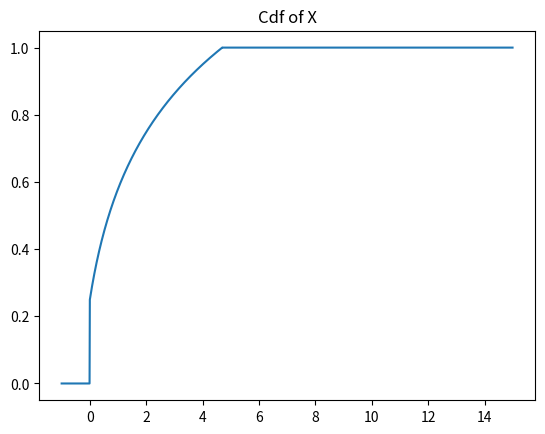
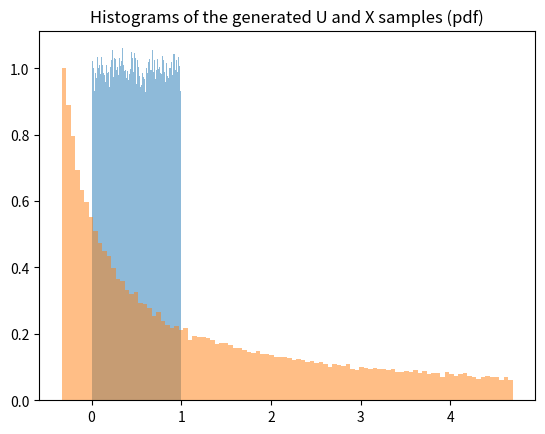
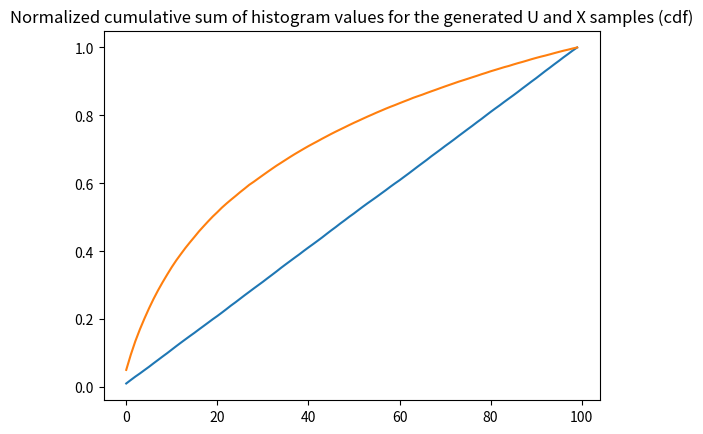
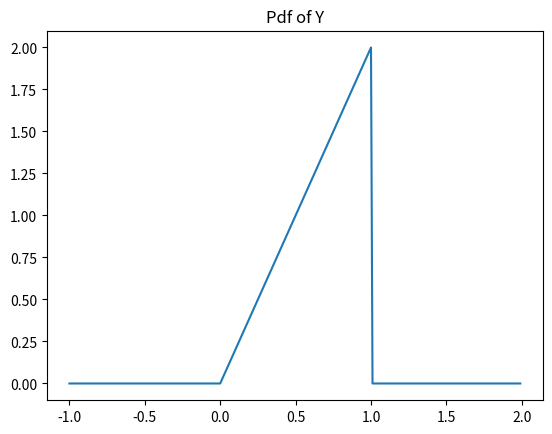
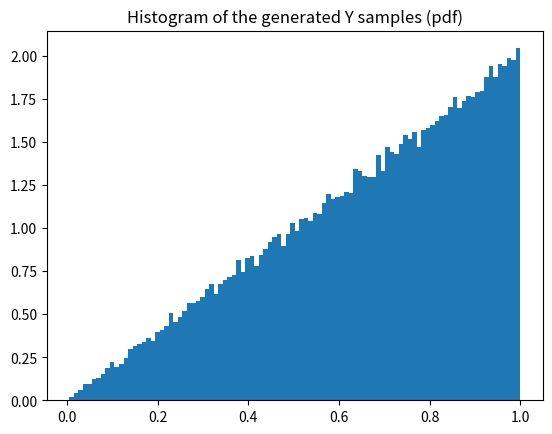
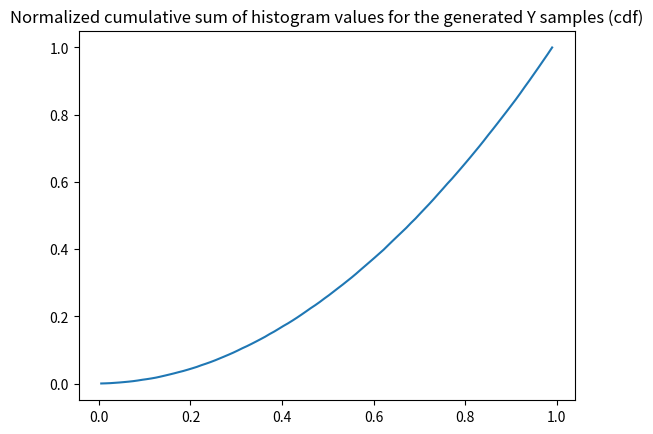

Here is the Python script that generated these plots, in order:
#!/usr/bin/env python3
# -*- coding: utf-8 -*-
"""
Created on Tue Apr 28 19:42:04 2020

[redacted]
"""

import numpy as np
import math
from matplotlib import pyplot as plt

numSamples = 100000
numBins = 100

# For the random variable X, Fx(x) = 0.36*ln(|3x+2|).
def Fx(x):
    if x < 0:
        return 0
    elif x <= 4.7:
        return 0.36*math.log(abs(3*x+2))
    else:
        return 1

Fx_array = []
ind = []
for i in range(-100,1500):
    Fx_array.append(Fx(i/100))
    ind.append(i/100)
plt.figure()
plt.title('Cdf of X')
plt.plot(ind,Fx_array)

#inverse transformation method
print('-------------------------- Inverse transformation method --------------------------')
def Fx_inverse(u):
    return (math.exp((25*u)/9)/3) - (2/3)

U = []
X = []
for i in range(numSamples):
    U.append(np.random.rand())
    X.append(Fx_inverse(U[i]))
plt.figure()
plt.title('Histograms of the generated U and X samples (pdf)')
hU = plt.hist(U,numBins,alpha=0.5, density=True)
hX = plt.hist(X,numBins,alpha=0.5, density=True)
plt.figure()
plt.title('Normalized cumulative sum of histogram values for the generated U and X samples (cdf)')
plt.plot(np.cumsum(hU[0])/hU[0].sum())
plt.plot(np.cumsum(hX[0])/hX[0].sum())
plt.show()

################################################################################################

# For the random variable Y, fy(y) is as the following:
def fy(y):
    if y < 0:
        fy = 0
    elif y <= 1:
        fy = 2*y
    else:
        fy = 0
    return fy

fy_array = []
ind = []
for i in range(-100,200):
    fy_array.append(fy(i/100))
    ind.append(i/100)
plt.figure()
plt.title('Pdf of Y')
plt.plot(ind,fy_array)

#rejection method
print('----------------------------- Sample rejection method -----------------------------')
c = 2.5
a = -1
b = 2
Y = []
i = 0
while i < numSamples:
    u = np.random.rand()
    v = np.random.rand()
    y = (b-a)*u+a
    x = c*v
    if x <= fy(y):
        Y.append(y)
        i = i + 1
        
plt.figure()
plt.title('Histogram of the generated Y samples (pdf)')
hY = plt.hist(Y, numBins, density=True)
plt.figure()
plt.title('Normalized cumulative sum of histogram values for the generated Y samples (cdf)')
plt.plot(hY[1][0:numBins], np.cumsum(hY[0])/hY[0].sum())
plt.show()